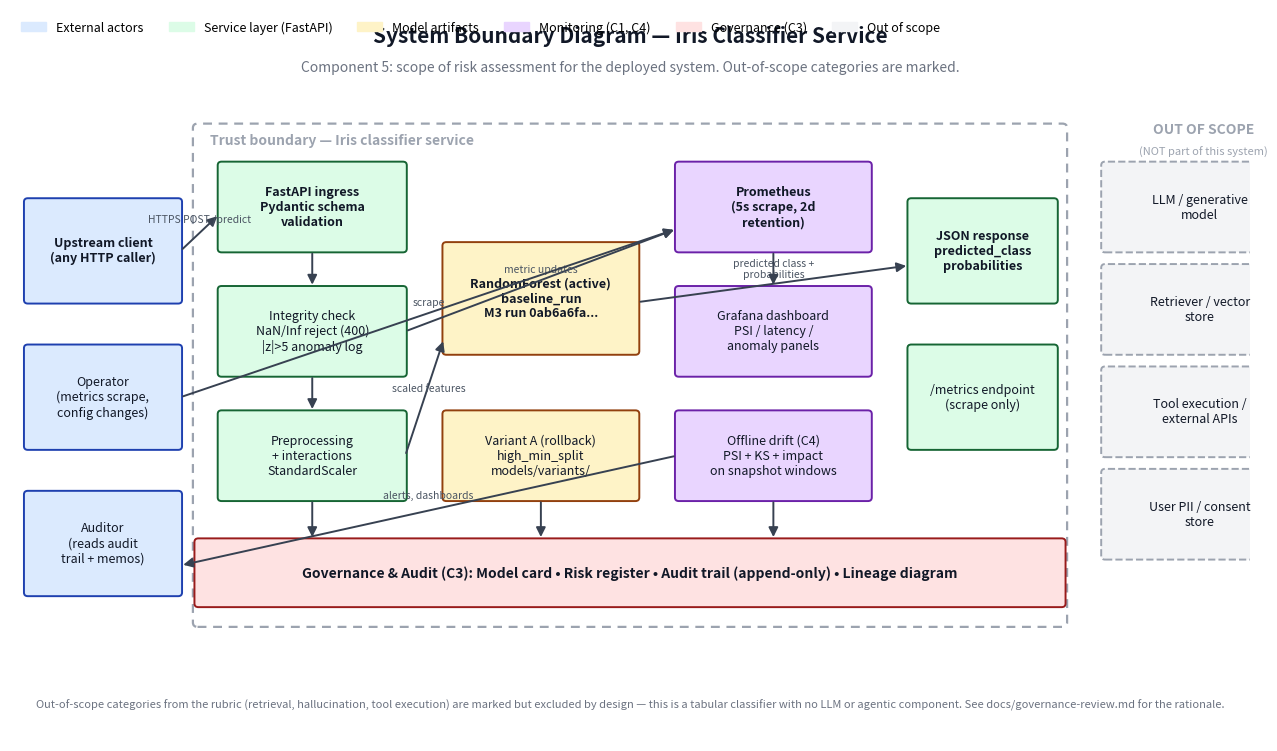

This chart was generated by the following Python code: (Note: this script raises an exception after producing the figure.)
"""
Generate the Component 5 system boundary diagram.

The rubric example shows "retriever → LLM → tool use → final output" — a
shape that does not match this system. This diagram instead depicts the
*actual* boundary of the deployed Iris classifier service: how data
enters, where it's transformed, what produces predictions, what watches
for problems, and where governance attaches.

The diagram explicitly marks what is NOT in this system (LLM, vector
store, agentic tools, external API integrations) so the boundary is
unambiguous to a reviewer.

Output: docs/system-boundary-diagram.png
"""

from __future__ import annotations

from pathlib import Path

import matplotlib.patches as mpatches
import matplotlib.pyplot as plt
from matplotlib.patches import FancyBboxPatch

# ---------------------------------------------------------------------------
# Color palette (kept consistent with the C3 lineage diagram for visual
# coherence across governance artifacts)
# ---------------------------------------------------------------------------

COLORS = {
    "input":       ("#dbeafe", "#1e40af"),    # blue
    "service":     ("#dcfce7", "#166534"),    # green
    "model":       ("#fef3c7", "#92400e"),    # amber
    "monitoring":  ("#e9d5ff", "#6b21a8"),    # purple
    "governance":  ("#fee2e2", "#991b1b"),    # red
    "out_of_scope":("#f3f4f6", "#9ca3af"),    # gray (greyed out — explicitly excluded)
}


def draw_box(ax, x, y, w, h, kind, lines, fontsize=9, fontweight="normal", italic=False, dashed=False):
    fill, edge = COLORS[kind]
    box = FancyBboxPatch(
        (x, y), w, h,
        boxstyle="round,pad=0.02,rounding_size=0.05",
        linewidth=1.4,
        facecolor=fill,
        edgecolor=edge,
        linestyle="--" if dashed else "-",
    )
    ax.add_patch(box)
    style = "italic" if italic else "normal"
    ax.text(
        x + w / 2, y + h / 2,
        "\n".join(lines),
        ha="center", va="center",
        fontsize=fontsize,
        fontweight=fontweight,
        fontstyle=style,
        color="#111827",
    )


def draw_arrow(ax, x1, y1, x2, y2, label=None, label_offset=(0.0, 0.10), color="#374151"):
    ax.annotate(
        "",
        xy=(x2, y2), xytext=(x1, y1),
        arrowprops=dict(arrowstyle="-|>", color=color, lw=1.4, mutation_scale=14),
    )
    if label:
        ax.text(
            (x1 + x2) / 2 + label_offset[0],
            (y1 + y2) / 2 + label_offset[1],
            label, ha="center", va="center",
            fontsize=7.5, color="#4b5563", style="italic",
        )


def draw_zone(ax, x, y, w, h, label, color="#9ca3af"):
    """Dashed perimeter for the trust zone."""
    rect = mpatches.FancyBboxPatch(
        (x, y), w, h,
        boxstyle="round,pad=0.04,rounding_size=0.06",
        linewidth=1.6, linestyle=(0, (4, 3)),
        facecolor="none", edgecolor=color,
    )
    ax.add_patch(rect)
    ax.text(x + 0.18, y + h - 0.25, label,
            fontsize=10, fontweight="bold", color=color, style="italic")


def main():
    fig, ax = plt.subplots(figsize=(16, 9.5))
    ax.set_xlim(0, 16)
    ax.set_ylim(0, 10)
    ax.axis("off")

    # ---- Title ----
    ax.text(8, 9.55,
            "System Boundary Diagram — Iris Classifier Service",
            ha="center", fontsize=15, fontweight="bold", color="#111827")
    ax.text(8, 9.15,
            "Component 5: scope of risk assessment for the deployed system. Out-of-scope categories are marked.",
            ha="center", fontsize=10, color="#6b7280", style="italic")

    # ---- Trust zone outline (everything inside the dashed border is "the system") ----
    draw_zone(ax, 2.4, 1.6, 11.2, 6.8, "Trust boundary — Iris classifier service")

    # ---- INPUT (left, outside trust zone) ----
    draw_box(ax, 0.2, 6.0, 2.0, 1.4, "input",
             ["Upstream client", "(any HTTP caller)"], fontweight="bold")
    draw_box(ax, 0.2, 4.0, 2.0, 1.4, "input",
             ["Operator", "(metrics scrape,", "config changes)"])
    draw_box(ax, 0.2, 2.0, 2.0, 1.4, "input",
             ["Auditor", "(reads audit", "trail + memos)"])

    # ---- SERVICE LAYER (FastAPI service interior) ----
    draw_box(ax, 2.7, 6.7, 2.4, 1.2, "service",
             ["FastAPI ingress", "Pydantic schema", "validation"], fontweight="bold")
    draw_box(ax, 2.7, 5.0, 2.4, 1.2, "service",
             ["Integrity check", "NaN/Inf reject (400)", "|z|>5 anomaly log"])
    draw_box(ax, 2.7, 3.3, 2.4, 1.2, "service",
             ["Preprocessing", "+ interactions", "StandardScaler"])

    # ---- MODEL LAYER ----
    draw_box(ax, 5.6, 5.3, 2.5, 1.5, "model",
             ["RandomForest (active)", "baseline_run", "M3 run 0ab6a6fa..."], fontweight="bold")
    draw_box(ax, 5.6, 3.3, 2.5, 1.2, "model",
             ["Variant A (rollback)", "high_min_split", "models/variants/"])

    # ---- MONITORING LAYER ----
    draw_box(ax, 8.6, 6.7, 2.5, 1.2, "monitoring",
             ["Prometheus", "(5s scrape, 2d", "retention)"], fontweight="bold")
    draw_box(ax, 8.6, 5.0, 2.5, 1.2, "monitoring",
             ["Grafana dashboard", "PSI / latency /", "anomaly panels"])
    draw_box(ax, 8.6, 3.3, 2.5, 1.2, "monitoring",
             ["Offline drift (C4)", "PSI + KS + impact", "on snapshot windows"])

    # ---- OUTPUT (right, partly inside the boundary) ----
    draw_box(ax, 11.6, 6.0, 1.9, 1.4, "service",
             ["JSON response", "predicted_class", "probabilities"], fontweight="bold")
    draw_box(ax, 11.6, 4.0, 1.9, 1.4, "service",
             ["/metrics endpoint", "(scrape only)"])

    # ---- GOVERNANCE STRIP (bottom) ----
    draw_box(ax, 2.4, 1.85, 11.2, 0.9, "governance",
             ["Governance & Audit (C3): Model card • Risk register • Audit trail (append-only) • Lineage diagram"],
             fontsize=10, fontweight="bold")

    # ---- OUT-OF-SCOPE STRIP (right side) ----
    ax.text(15.4, 8.3, "OUT OF SCOPE",
            ha="center", fontsize=10, fontweight="bold", color="#9ca3af")
    ax.text(15.4, 8.0, "(NOT part of this system)",
            ha="center", fontsize=8, color="#9ca3af", style="italic")
    draw_box(ax, 14.1, 6.7, 2.5, 1.2, "out_of_scope",
             ["LLM / generative", "model"], italic=True, dashed=True)
    draw_box(ax, 14.1, 5.3, 2.5, 1.2, "out_of_scope",
             ["Retriever / vector", "store"], italic=True, dashed=True)
    draw_box(ax, 14.1, 3.9, 2.5, 1.2, "out_of_scope",
             ["Tool execution /", "external APIs"], italic=True, dashed=True)
    draw_box(ax, 14.1, 2.5, 2.5, 1.2, "out_of_scope",
             ["User PII / consent", "store"], italic=True, dashed=True)

    # ---- Arrows ----
    # Client -> ingress
    draw_arrow(ax, 2.2, 6.7, 2.7, 7.2, label="HTTPS POST /predict", label_offset=(0.0, 0.18))
    # Ingress -> integrity check (vertical)
    draw_arrow(ax, 3.9, 6.7, 3.9, 6.2)
    # Integrity -> preprocessing (vertical)
    draw_arrow(ax, 3.9, 5.0, 3.9, 4.5)
    # Preprocessing -> model
    draw_arrow(ax, 5.1, 3.9, 5.6, 5.5, label="scaled features", label_offset=(0.05, 0.12))
    # Model -> response
    draw_arrow(ax, 8.1, 6.0, 11.6, 6.5, label="predicted class +\nprobabilities", label_offset=(0.0, 0.20))
    # Service emits metrics
    draw_arrow(ax, 5.1, 5.6, 8.6, 7.0, label="metric updates", label_offset=(0.0, 0.15))
    # Prometheus -> Grafana
    draw_arrow(ax, 9.85, 6.7, 9.85, 6.2)
    # Grafana / monitoring -> auditor (down-left)
    draw_arrow(ax, 8.6, 3.9, 2.2, 2.4, label="alerts, dashboards", label_offset=(0.0, 0.20))
    # Operator -> Prometheus
    draw_arrow(ax, 2.2, 4.7, 8.6, 7.0, label="scrape", label_offset=(0.0, 0.15))
    # Vertical down-arrows from each major layer to the governance strip
    for x in [3.9, 6.85, 9.85]:
        draw_arrow(ax, x, 3.3, x, 2.75)

    # ---- Legend ----
    legend_handles = [
        mpatches.Patch(color=COLORS["input"][0], label="External actors"),
        mpatches.Patch(color=COLORS["service"][0], label="Service layer (FastAPI)"),
        mpatches.Patch(color=COLORS["model"][0], label="Model artifacts"),
        mpatches.Patch(color=COLORS["monitoring"][0], label="Monitoring (C1, C4)"),
        mpatches.Patch(color=COLORS["governance"][0], label="Governance (C3)"),
        mpatches.Patch(color=COLORS["out_of_scope"][0], label="Out of scope"),
    ]
    ax.legend(handles=legend_handles, loc="upper left", bbox_to_anchor=(0.0, 1.0),
              ncol=6, frameon=False, fontsize=9)

    # ---- Footnote ----
    ax.text(8, 0.45,
            "Out-of-scope categories from the rubric (retrieval, hallucination, tool execution) are marked but excluded by design — "
            "this is a tabular classifier with no LLM or agentic component. See docs/governance-review.md for the rationale.",
            ha="center", fontsize=8, color="#6b7280", style="italic", wrap=True)

    out_dir = Path(__file__).resolve().parent
    out_path = out_dir / "system-boundary-diagram.png"
    plt.tight_layout()
    plt.savefig(out_path, dpi=180, bbox_inches="tight", facecolor="white")
    print(f"Wrote {out_path}")


if __name__ == "__main__":
    main()
